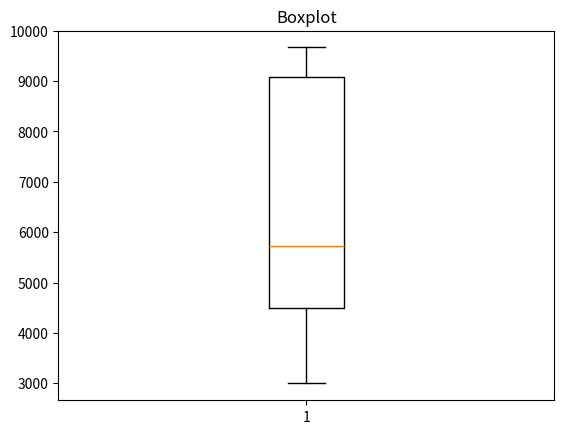

Recreate this plot in Python.
# -*- coding: UTF-8 -*-
# Boxplot (Diagrama de Caixa): tecnica de visualizacao de dados que 
# representa a variação de dados por meio de quartis
import matplotlib.pyplot as plt
import random

vetor = []

for i in range(10):
	num_aleatorio = random.randint(0, 10000)
	vetor.append(num_aleatorio)

plt.boxplot(vetor)
plt.title(u"Boxplot")
plt.show()